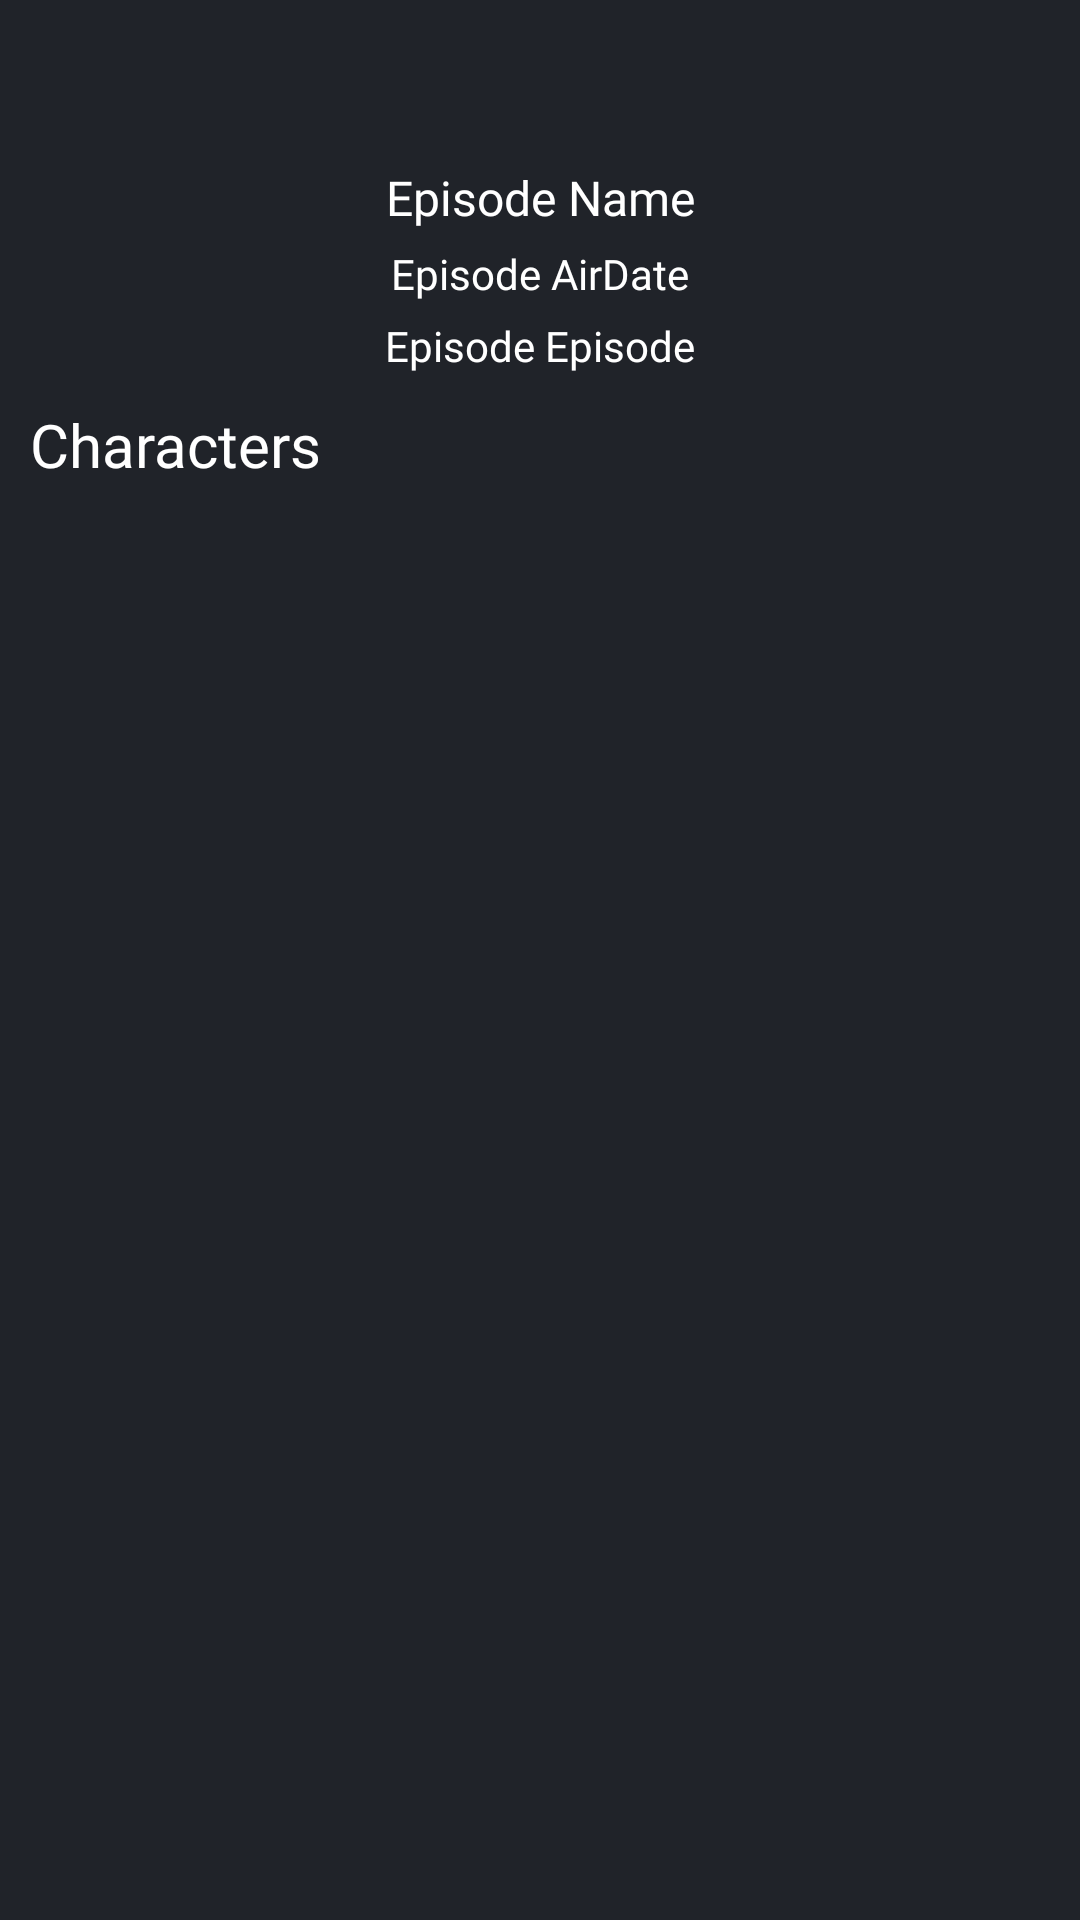

The Android layout XML behind this screen, and the referenced resources:
<!-- AndroidManifest.xml: application theme Theme.RickAndMortyApp -->
<!-- res/layout/episode_item_fragment.xml -->
<?xml version="1.0" encoding="utf-8"?>
<androidx.constraintlayout.widget.ConstraintLayout xmlns:android="http://schemas.android.com/apk/res/android"
    xmlns:app="http://schemas.android.com/apk/res-auto"
    xmlns:tools="http://schemas.android.com/tools"
    android:layout_width="match_parent"
    android:layout_height="match_parent"
    android:background="@color/main_dark_blue">

    <ImageView
        android:id="@+id/imageView6"
        android:layout_width="0dp"
        android:layout_height="50dp"
        android:scaleType="centerCrop"
        app:layout_constraintEnd_toEndOf="parent"
        app:layout_constraintStart_toStartOf="parent"
        app:layout_constraintTop_toTopOf="parent"
        app:srcCompat="@drawable/bg_default" />

    <TextView
        android:id="@+id/textViewEpisodeItemName"
        android:layout_width="wrap_content"
        android:layout_height="wrap_content"
        android:layout_marginTop="5dp"
        android:fontFamily="@font/nunito_extrabold"
        android:text="@string/episode_name"
        android:textColor="@color/white"
        android:textSize="16sp"
        app:layout_constraintEnd_toEndOf="@+id/imageView6"
        app:layout_constraintStart_toStartOf="parent"
        app:layout_constraintTop_toBottomOf="@+id/imageView6" />

    <TextView
        android:id="@+id/textViewEpisodeItemAirDate"
        android:layout_width="wrap_content"
        android:layout_height="wrap_content"
        android:layout_marginTop="5dp"
        android:fontFamily="@font/nunito_semibold"
        android:text="@string/episode_airdate"
        android:textColor="@color/white"
        app:layout_constraintEnd_toEndOf="parent"
        app:layout_constraintStart_toStartOf="parent"
        app:layout_constraintTop_toBottomOf="@+id/textViewEpisodeItemName" />

    <TextView
        android:id="@+id/textViewEpisodeItemEpisode"
        android:layout_width="wrap_content"
        android:layout_height="wrap_content"
        android:layout_marginTop="5dp"
        android:fontFamily="@font/nunito_semibold"
        android:text="@string/episode_episode"
        android:textColor="@color/white"
        app:layout_constraintEnd_toEndOf="@+id/textViewEpisodeItemAirDate"
        app:layout_constraintStart_toStartOf="@+id/textViewEpisodeItemAirDate"
        app:layout_constraintTop_toBottomOf="@+id/textViewEpisodeItemAirDate" />

    <TextView
        android:id="@+id/textViewCharacters"
        android:layout_width="wrap_content"
        android:layout_height="wrap_content"
        android:layout_marginStart="10dp"
        android:layout_marginTop="10dp"
        android:fontFamily="@font/nunito_light"
        android:text="@string/characters"
        android:textColor="@color/white"
        android:textSize="20sp"
        app:layout_constraintStart_toStartOf="parent"
        app:layout_constraintTop_toBottomOf="@+id/textViewEpisodeItemEpisode" />

    <ProgressBar
        android:id="@+id/progressBarCharacterItem"
        style="?android:attr/progressBarStyle"
        android:layout_width="20dp"
        android:layout_height="20dp"
        android:layout_marginStart="5dp"
        app:layout_constraintBottom_toBottomOf="@+id/textViewCharacters"
        app:layout_constraintStart_toEndOf="@+id/textViewCharacters"
        app:layout_constraintTop_toTopOf="@+id/textViewCharacters" />

    <androidx.recyclerview.widget.RecyclerView
        android:id="@+id/recyclerViewCharacterItem"
        android:layout_width="0dp"
        android:layout_height="0dp"
        app:layout_constraintBottom_toBottomOf="parent"
        app:layout_constraintEnd_toEndOf="parent"
        app:layout_constraintStart_toStartOf="parent"
        app:layout_constraintTop_toBottomOf="@+id/textViewCharacters"
        tools:listitem="@layout/character_item_list"/>
</androidx.constraintlayout.widget.ConstraintLayout>
<!-- res/layout/character_item_list.xml (included above) -->
<?xml version="1.0" encoding="utf-8"?>
<androidx.constraintlayout.widget.ConstraintLayout xmlns:android="http://schemas.android.com/apk/res/android"
    xmlns:app="http://schemas.android.com/apk/res-auto"
    xmlns:tools="http://schemas.android.com/tools"
    android:layout_width="wrap_content"
    android:layout_height="wrap_content"
    android:layout_margin="5dp">

    <ImageView
        android:id="@+id/image_character"
        android:layout_width="150dp"
        android:layout_height="150dp"
        android:scaleType="centerCrop"
        android:src="@drawable/placeholder"
        app:layout_constraintBottom_toBottomOf="parent"
        app:layout_constraintEnd_toEndOf="parent"
        app:layout_constraintStart_toStartOf="parent"
        app:layout_constraintTop_toTopOf="parent" />

    <View
        android:id="@+id/view"
        android:layout_width="150dp"
        android:layout_height="150dp"
        android:background="@drawable/black_bg_character"
        app:layout_constraintBottom_toBottomOf="parent"
        app:layout_constraintEnd_toEndOf="parent"
        app:layout_constraintHorizontal_bias="0.0"
        app:layout_constraintStart_toStartOf="parent"
        app:layout_constraintTop_toTopOf="parent"
        app:layout_constraintVertical_bias="0.0" />

    <TextView
        android:id="@+id/textViewCharacterName"
        android:layout_width="wrap_content"
        android:layout_height="wrap_content"
        android:layout_marginStart="5dp"
        android:layout_marginBottom="5dp"
        android:ellipsize="end"
        android:fontFamily="@font/nunito_extrabold"
        android:maxEms="5"
        android:maxLines="1"
        android:text="@string/character_name"
        android:textAlignment="center"
        android:textColor="@color/white"
        android:textSize="12sp"
        app:layout_constraintBottom_toBottomOf="parent"
        app:layout_constraintStart_toStartOf="parent" />

    <TextView
        android:id="@+id/textViewStatus"
        android:layout_width="wrap_content"
        android:layout_height="wrap_content"
        android:fontFamily="@font/nunito_light"
        android:text="@string/status"
        android:textColor="@color/white"
        android:textSize="12sp"
        app:layout_constraintBottom_toTopOf="@+id/textViewCharacterName"
        app:layout_constraintStart_toStartOf="@+id/textViewCharacterName" />


</androidx.constraintlayout.widget.ConstraintLayout>
<!-- resources referenced by this layout -->
<resources>
  <color name="main_dark_blue">#202329</color>
  <color name="white">#FFFFFFFF</color>
  <!-- drawable black_bg_character (drawable) -->
  <?xml version="1.0" encoding="utf-8"?>
  <shape xmlns:android="http://schemas.android.com/apk/res/android">
      <gradient
          android:angle="90"
          android:startColor="@color/black"
          android:centerColor="@android:color/transparent"
          android:endColor="@android:color/transparent"/>
  </shape>
  <!-- drawable placeholder: png bitmap (drawable, 35626 bytes) -->
  <string name="character_name">Character Name</string>
  <string name="characters">Characters</string>
  <string name="episode_airdate">Episode AirDate</string>
  <string name="episode_episode">Episode Episode</string>
  <string name="episode_name">Episode Name</string>
  <string name="status">Status</string>
  <style name="Theme.RickAndMortyApp" parent="Theme.MaterialComponents.DayNight.NoActionBar">
          
          <item name="colorPrimary">@color/main_dark_blue</item>
          <item name="colorPrimaryVariant">@color/secondary_dark_blue</item>
          <item name="colorOnPrimary">@color/white</item>
          
          <item name="colorSecondary">#7BF14D</item>
          <item name="colorSecondaryVariant">@color/teal_700</item>
          <item name="colorOnSecondary">@color/white</item>
          
          <item name="android:statusBarColor" tools:targetApi="l">?attr/colorPrimaryVariant</item>
          
      </style>
  <color name="black">#FF000000</color>
  <color name="secondary_dark_blue">#141820</color>
  <color name="teal_700">#FF018786</color>
</resources>
